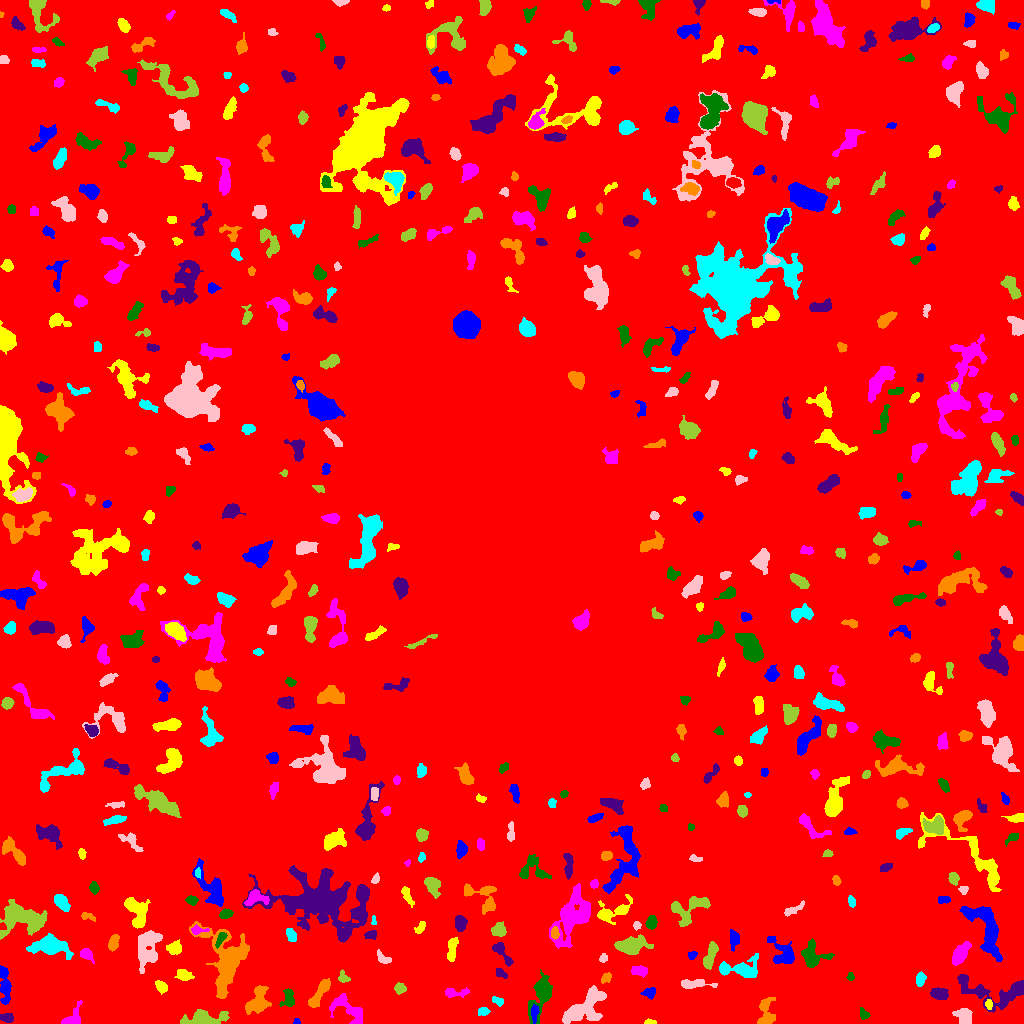

The data file committed next to this chart (first rows):
ID, X, Y, A, B, theta, total_flux, mu_max, mu_median, mu_mean, R_fwhm, R_e, R10, R90, x_start, x_end, y_start, y_end, area, greylevel
0, 502.4, 521.3, 312.1, 303.4, -0.9055, 1312348, 14.0, 1.0, 1.625, 45.68, 221.5, 81.03, 372.4, 0, 1023, 0, 1023, 807688, 1.625
1, 296.6, 1.596, 1.636, 1.413, 0.05132, 99.0, 6.0, 2.0, 2.538, 2.394, 1.784, 0.5642, 2.985, 293, 300, 0, 5, 39, 6.538
2, 650.4, 1.292, 2.663, 1.174, -0.0371, 212.0, 9.0, 4.0, 3.855, 2.585, 2.111, 0.7979, 3.385, 644, 656, 0, 5, 55, 7.855
3, 348.2, 13.91, 10.97, 5.105, -0.7114, 986.0, 7.0, 2.0, 2.261, 4.549, 6.408, 2.326, 10.33, 329, 362, 0, 30, 436, 7.261
4, 864, 9.2, 2.818, 2.054, -1.007, 260.0, 7.0, 3.0, 2.826, 3.241, 2.877, 1.128, 4.442, 860, 870, 4, 16, 92, 12.83
5, 7.254, 5.631, 2.924, 1.906, -0.1136, 287.0, 6.0, 2.0, 2.432, 4.107, 3.038, 1.128, 4.72, 0, 13, 1, 10, 118, 7.432
6, 257.6, 21.85, 7.126, 4.551, 1.056, 1442, 8.0, 3.0, 3.323, 7.999, 6.333, 2.459, 9.934, 245, 271, 9, 38, 434, 7.323
7, 483.2, 12.02, 2.64, 1.903, 0.1022, 224.0, 5.0, 2.0, 2.462, 3.742, 2.821, 1.128, 4.37, 478, 490, 8, 16, 91, 7.462
8, 963.9, 7.341, 4.547, 3.714, -0.9625, 730.0, 6.0, 3.0, 3.106, 7.024, 4.918, 1.954, 7.421, 952, 972, 0, 15, 235, 7.106
9, 204.1, 4.627, 11.91, 3.498, 0.06715, 1547, 8.0, 3.0, 3.43, 8.137, 6.652, 2.585, 10.3, 180, 229, 0, 14, 451, 7.43
10, 876.7, 15.6, 26.15, 8.771, -0.465, 5238, 12.0, 4.0, 4.272, 10.23, 10.93, 4.068, 17.36, 837, 921, 0, 55, 1226, 7.272
11, 534.2, 10.35, 4.6, 1.717, 1.512, 344.0, 5.0, 3.0, 2.966, 4.754, 3.523, 1.382, 5.262, 531, 539, 0, 19, 116, 10.97
12, 988.8, 18.9, 2.603, 1.543, -1.433, 183.0, 5.0, 3.0, 2.691, 3.568, 2.585, 0.9772, 3.868, 985, 992, 14, 24, 68, 9.691
13, 72.59, 3.996, 5.673, 3.652, 0.8219, 772.0, 11.0, 2.0, 3.493, 4.222, 3.989, 1.493, 6.77, 61, 82, 0, 23, 221, 7.493
14, 288.6, 25.24, 4.654, 2.776, 1.562, 657.0, 8.0, 3.0, 3.532, 5.262, 4.146, 1.596, 6.531, 279, 294, 17, 35, 186, 7.532
15, 997.5, 32.43, 21.08, 7.481, -0.07907, 3533, 16.0, 3.0, 4.221, 5.441, 8.368, 2.821, 14.34, 957, 1023, 11, 49, 837, 7.221
16, 766.2, 9.664, 7.733, 4.019, 1.552, 894.0, 6.0, 3.0, 2.847, 7.247, 5.382, 2.111, 8.425, 757, 775, 0, 26, 314, 6.847
17, 497.8, 22.67, 3.014, 1.55, -0.3359, 150.0, 4.0, 2.0, 1.705, 3.909, 2.646, 0.9772, 4.222, 492, 503, 17, 27, 88, 6.705
18, 584.9, 15.99, 12.86, 5.908, 0.6482, 2345, 7.0, 3.0, 2.95, 9.458, 8.921, 3.523, 13.75, 562, 606, 0, 38, 795, 6.95
19, 399.9, 34.94, 2.719, 2.296, -0.1927, 368.0, 7.0, 3.0, 3.228, 4.068, 3.192, 1.262, 4.951, 394, 406, 29, 41, 114, 7.228
20, 114.8, 36.52, 7.365, 1.532, 0.1049, 168.0, 3.0, 1.0, 1.254, 3.909, 3.29, 1.262, 5.293, 98, 125, 32, 40, 134, 7.254
21, 649.2, 30.93, 3.503, 2.482, 0.1866, 307.0, 5.0, 2.0, 2.476, 4.297, 3.613, 1.382, 5.499, 640, 655, 24, 36, 124, 6.476
22, 161.4, 36.61, 3.436, 2.249, -0.7675, 296.0, 5.0, 2.0, 2.312, 3.989, 3.478, 1.262, 5.528, 155, 167, 29, 43, 128, 6.312
23, 454.6, 30.58, 6.595, 2.046, 0.02396, 391.0, 7.0, 2.0, 2.3, 3.192, 3.7, 1.262, 6.257, 445, 469, 26, 36, 170, 6.3
24, 541.1, 29.45, 11.22, 4.384, 1.282, 2901, 13.0, 5.0, 5.284, 7.092, 6.887, 2.764, 11.42, 528, 552, 0, 54, 549, 8.284
25, 939.5, 29.82, 4.157, 2.671, -0.2635, 607.0, 6.0, 3.0, 3.129, 5.997, 4.26, 1.784, 6.676, 930, 948, 24, 36, 194, 7.129
26, 319.2, 29.71, 9.319, 2.361, 1.01, 1077, 9.0, 3.0, 3.566, 5.781, 5.262, 1.954, 8.215, 308, 330, 16, 45, 302, 7.566
27, 920, 43.59, 3.478, 2.219, 1.337, 253.0, 6.0, 2.0, 2.057, 3.29, 3.385, 1.128, 5.47, 916, 926, 37, 52, 123, 6.057
28, 693.7, 39.39, 8.852, 2.179, 0.01264, 606.0, 8.0, 2.0, 2.658, 4.029, 4.583, 1.596, 7.247, 681, 717, 35, 44, 228, 6.658
29, 343, 45.75, 2.785, 2.188, -0.86, 177.0, 5.0, 2.0, 1.735, 2.985, 2.821, 1.128, 4.478, 338, 350, 41, 54, 102, 7.735
30, 426.9, 54.92, 5.025, 2.726, -1.464, 1085, 11.0, 3.0, 4.141, 5.171, 4.618, 1.784, 7.527, 420, 434, 40, 66, 262, 8.141
31, 4.35, 39.74, 10.55, 2.347, -1.444, 933.0, 9.0, 2.0, 2.88, 4.618, 5.171, 1.871, 8.482, 0, 11, 19, 58, 324, 6.88
32, 183.5, 48.34, 3.729, 2.423, -0.3445, 554.0, 8.0, 3.0, 3.399, 4.652, 3.742, 1.493, 6.024, 174, 194, 43, 54, 163, 7.399
33, 639.2, 52.46, 4.265, 2.26, -0.05219, 423.0, 5.0, 3.0, 2.729, 5.323, 3.949, 1.596, 5.997, 631, 647, 46, 58, 155, 6.729
34, 850.4, 46.74, 1.932, 1.744, -1.038, 145.0, 5.0, 2.5, 2.589, 2.985, 2.326, 0.7979, 3.568, 846, 854, 43, 51, 56, 8.589
35, 500, 50.84, 2.831, 1.91, -0.4648, 159.0, 4.0, 2.0, 1.71, 4.146, 2.764, 0.9772, 4.297, 496, 507, 45, 55, 93, 6.71
36, 605.8, 45.57, 2.918, 1.963, 0.7264, 196.0, 4.0, 2.0, 2.063, 4.442, 3.038, 1.128, 4.652, 601, 611, 40, 51, 95, 7.063
37, 741.2, 53.98, 11.34, 4.444, -0.03071, 1413, 7.0, 3.0, 2.907, 7.356, 6.482, 2.646, 10.36, 719, 758, 46, 70, 486, 6.907
38, 603.4, 65.21, 2.118, 1.867, 0.9303, 158.0, 5.0, 2.0, 2.358, 2.985, 2.523, 0.9772, 3.909, 599, 607, 61, 70, 67, 6.358
39, 710.5, 68.78, 7.563, 2.289, 1.251, 904.0, 9.0, 3.0, 3.545, 5.046, 4.72, 1.784, 7.506, 703, 718, 54, 82, 255, 7.545
40, 879.6, 55.8, 7.333, 4.446, -0.4426, 2115, 13.0, 4.0, 4.453, 5.781, 6.333, 2.326, 10.23, 862, 891, 39, 67, 475, 8.453
41, 692, 68.61, 2.306, 2.017, 0.4389, 139.0, 4.0, 2.0, 2.014, 3.785, 2.585, 0.9772, 4.146, 688, 697, 64, 72, 69, 6.014
42, 174.2, 75.43, 3.392, 2.8, 0.1576, 605.0, 8.0, 3.0, 3.477, 4.918, 3.868, 1.596, 6.232, 166, 181, 69, 84, 174, 7.477
43, 86.41, 69.34, 3.271, 2.39, -0.8097, 322.0, 6.0, 2.0, 2.35, 4.222, 3.338, 1.262, 5.441, 80, 94, 60, 75, 137, 8.35
44, 812.8, 67.97, 6.908, 5.85, -0.3779, 1807, 10.0, 4.0, 4.529, 7.464, 6.358, 2.459, 9.934, 801, 834, 56, 85, 399, 7.529
45, 501.1, 72.46, 7.096, 2.493, -0.9436, 902.0, 14.0, 3.0, 4.357, 3.742, 3.949, 1.493, 6.887, 492, 513, 57, 81, 207, 8.357
46, 113.9, 81.04, 4.046, 1.972, 1.26, 275.0, 5.0, 2.0, 1.821, 3.742, 3.523, 1.262, 5.642, 108, 119, 72, 89, 151, 6.821
47, 49.56, 77.7, 7.77, 4.017, -0.07292, 3815, 23.0, 5.0, 6.412, 5.863, 6.103, 2.326, 10.85, 26, 73, 64, 90, 595, 10.41
48, 382, 65.72, 4.302, 2.051, -0.6715, 254.0, 5.0, 2.0, 2.065, 3.523, 3.192, 1.262, 5.352, 377, 391, 60, 74, 123, 7.065
49, 630.6, 77.31, 7.11, 3.552, 0.07913, 2190, 15.0, 4.0, 4.73, 5.642, 5.809, 2.185, 9.885, 614, 653, 69, 89, 463, 8.73
50, 475.3, 77.43, 3.196, 1.671, -0.5707, 160.0, 4.0, 2.0, 2.133, 3.742, 2.585, 0.9772, 4.26, 468, 482, 73, 83, 75, 7.133
51, 783.6, 69.81, 7.723, 4.694, -0.9123, 1318, 9.0, 3.0, 3.312, 5.754, 5.836, 2.185, 9.474, 767, 794, 60, 87, 398, 7.312
52, 452.2, 75.26, 6.588, 2.134, 1.416, 567.0, 6.0, 3.0, 2.807, 6.05, 4.514, 1.784, 6.979, 447, 458, 62, 86, 202, 6.807
53, 960.3, 69.72, 6.242, 2.795, 0.981, 1234, 9.0, 4.0, 4.169, 6.457, 5.293, 2.111, 8.234, 952, 971, 58, 82, 296, 8.169
54, 220.6, 84.87, 4.209, 1.66, 1.054, 364.0, 7.0, 3.0, 3.279, 3.785, 3.241, 1.262, 5.109, 215, 227, 75, 91, 111, 12.28
55, 371.1, 88.63, 3.218, 2.235, 0.1475, 374.0, 6.0, 4.0, 3.74, 5.14, 3.385, 1.382, 5.078, 364, 376, 84, 93, 100, 6.74
56, 226.4, 63.01, 15.22, 9.364, -1.459, 8020, 21.0, 4.0, 5.696, 7.878, 10.06, 3.656, 18, 189, 249, 25, 102, 1408, 8.696
57, 291.4, 87.99, 3.741, 2.249, -1.18, 329.0, 5.0, 3.0, 2.653, 4.583, 3.742, 1.493, 5.614, 286, 296, 82, 95, 124, 7.653
58, 147.5, 76.2, 10.2, 5.271, 1.315, 1710, 7.0, 2.0, 2.684, 7.421, 7.442, 2.821, 12.07, 138, 162, 50, 93, 637, 6.684
59, 499.1, 93.11, 3.186, 3.127, 0.2792, 647.0, 9.0, 3.0, 3.635, 4.406, 3.868, 1.493, 6.232, 491, 506, 87, 102, 178, 7.635
... 515 more rows
